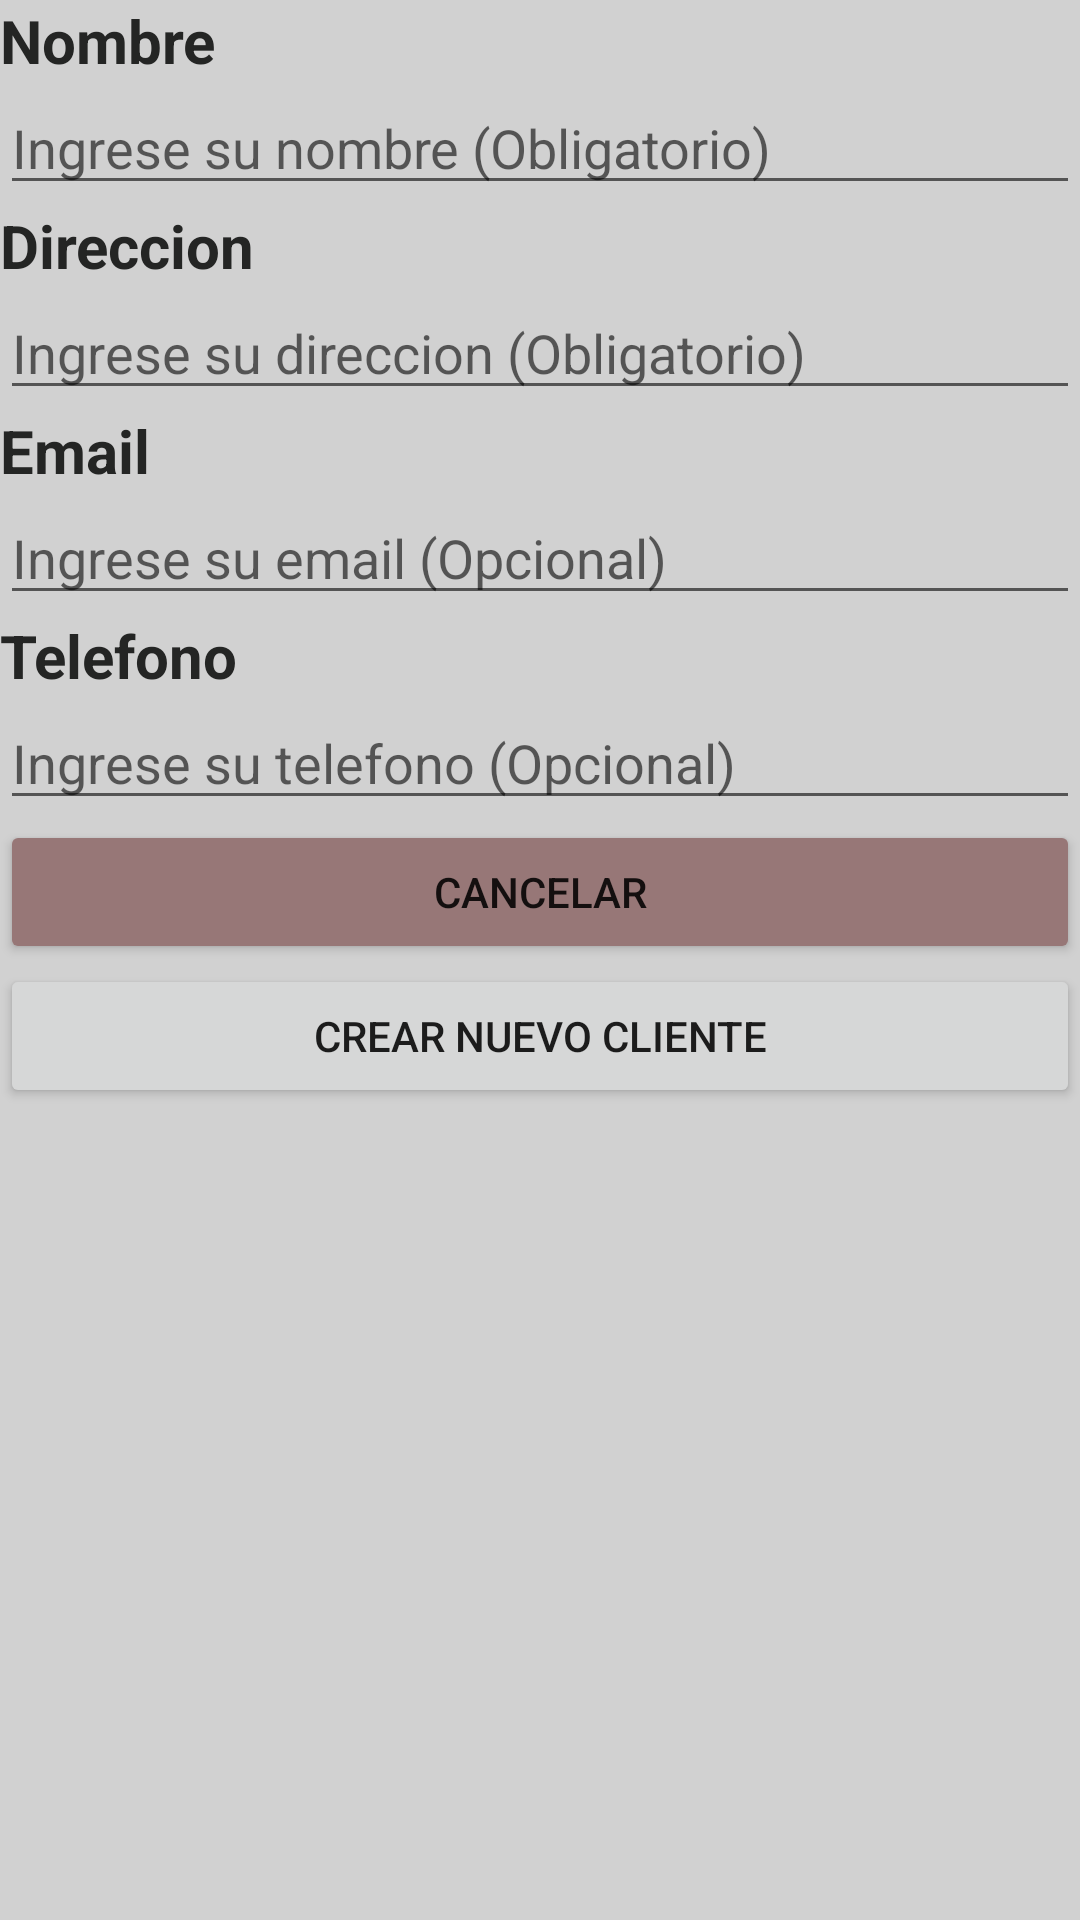

Write the Android layout XML for this screen, with the resource values it uses.
<!-- AndroidManifest.xml: application theme Theme.CarteraClientes -->
<!-- res/layout/content_act_nuevo_cliente.xml -->
<?xml version="1.0" encoding="utf-8"?>

<LinearLayout xmlns:android="http://schemas.android.com/apk/res/android"
    xmlns:app="http://schemas.android.com/apk/res-auto"
    xmlns:tools="http://schemas.android.com/tools"
    android:layout_width="match_parent"
    android:layout_height="match_parent"
    android:background="#D1D1D1"
    android:orientation="vertical"
    app:layout_behavior="@string/appbar_scrolling_view_behavior"
    tools:context=".ActNuevoCliente"
    tools:showIn="@layout/activity_act_nuevo_cliente">

    <TextView
        android:id="@+id/textView2"
        android:layout_width="match_parent"
        android:layout_height="wrap_content"
        android:text="Nombre"
        android:textColor="#242524"
        android:textSize="20sp"
        android:textStyle="bold" />

    <EditText
        android:id="@+id/edtNombre"
        android:layout_width="match_parent"
        android:layout_height="wrap_content"
        android:hint="Ingrese su nombre (Obligatorio)" />

    <TextView
        android:id="@+id/textView3"
        android:layout_width="match_parent"
        android:layout_height="wrap_content"
        android:text="Direccion"
        android:textColor="#242524"
        android:textSize="20sp"
        android:textStyle="bold" />

    <EditText
        android:id="@+id/edtDireccion"
        android:layout_width="match_parent"
        android:layout_height="wrap_content"
        android:hint="Ingrese su direccion (Obligatorio)" />

    <TextView
        android:id="@+id/textView4"
        android:layout_width="match_parent"
        android:layout_height="wrap_content"
        android:text="Email"
        android:textColor="#242524"
        android:textSize="20sp"
        android:textStyle="bold" />

    <EditText
        android:id="@+id/edtEmail"
        android:layout_width="match_parent"
        android:layout_height="wrap_content"
        android:hint="Ingrese su email (Opcional)" />

    <TextView
        android:id="@+id/textView5"
        android:layout_width="match_parent"
        android:layout_height="wrap_content"
        android:text="Telefono"
        android:textColor="#242524"
        android:textSize="20sp"
        android:textStyle="bold" />

    <EditText
        android:id="@+id/edtTelefono"
        android:layout_width="match_parent"
        android:layout_height="wrap_content"
        android:hint="Ingrese su telefono (Opcional)" />

    <Button
        android:id="@+id/button3"
        android:layout_width="match_parent"
        android:layout_height="wrap_content"
        android:text="Cancelar"
        app:backgroundTint="#977777" />

    <Button
        android:id="@+id/button"
        android:layout_width="match_parent"
        android:layout_height="wrap_content"
        android:text="Crear Nuevo Cliente" />

</LinearLayout>
<!-- resources referenced by this layout -->
<resources>
  <style name="Theme.CarteraClientes" parent="Theme.MaterialComponents.DayNight.DarkActionBar">
          
          <item name="colorPrimary">@color/purple_500</item>
          <item name="colorPrimaryVariant">@color/purple_700</item>
          <item name="colorOnPrimary">@color/white</item>
          
          <item name="colorSecondary">@color/teal_200</item>
          <item name="colorSecondaryVariant">@color/teal_700</item>
          <item name="colorOnSecondary">@color/black</item>
          
          <item name="android:statusBarColor" tools:targetApi="l">?attr/colorPrimaryVariant</item>
          
      </style>
  <!-- not gathered from this repository: default colours our renderer supplied (Android Studio template values) -->
  <color name="purple_500">#FF6200EE</color>
  <color name="purple_700">#FF3700B3</color>
  <color name="teal_200">#FF03DAC5</color>
  <color name="teal_700">#FF018786</color>
  <color name="black">#FF000000</color>
  <color name="white">#FFFFFFFF</color>
</resources>
